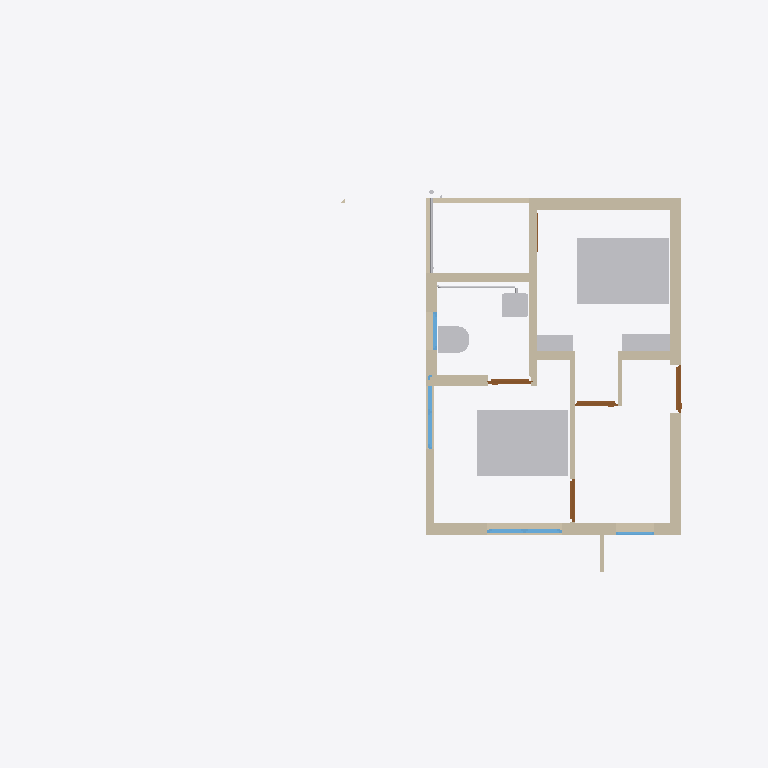
Plan cut of the same IFC building model at storey 'FF' (level 3.45 m, cut at 4.85 m), seen from above with north up, elements coloured by IFC class: 15 walls (beige), 8 other elements (light grey), 5 doors (brown), 4 windows (light blue). Cut surfaces are drawn darker.
Extent 14.9 m × 9.4 m × 7.3 m (x, y, z). Storeys (3): 00 at 0.00 m; GF at 0.15 m; FF at 3.45 m. Elements (136): 61 IfcWall, 18 IfcSlab, 13 IfcPipeSegment, 13 IfcWindow, 12 IfcFurniture, 9 IfcDoor, 4 IfcSanitaryTerminal, 3 IfcPipeFitting, 3 IfcStair.

HEADER;
FILE_DESCRIPTION(('ViewDefinition[DesignTransferView]'),'2;1');
FILE_NAME('Balan.ifc','2026-03-06T19:10:13+05:30',(''),(''),'IfcOpenShell 0.8.5-alpha260121','Bonsai 0.8.5-alpha260121-421d454','Nobody');
FILE_SCHEMA(('IFC4X3'));
ENDSEC;
DATA;
#1=IFCPROJECT('0fKeD_Ru58bOtK7U1uNlS3',$,'My Project',$,$,$,$,(#14,#26),#9);
#31=IFCSITE('01QslrvB9BRPsk6n6XR8aP',$,'My Site',$,$,#54,$,$,$,$,$,$,$,$);
#5966=IFCSITE('0qwiMYZ3f0vP4DqMJ3XU4j',$,'Plane',$,$,#5980,#5975,$,$,$,$,$,$,$);
#37=IFCBUILDING('1S6yHdu4b22vEqr_tDP6od',$,'My Building',$,$,#60,$,$,$,$,$,$);
#43=IFCBUILDINGSTOREY('046zvutq9CS8v$62$ctl50',$,'GF',$,$,#36154,$,$,$,$);
#4555=IFCBUILDINGSTOREY('3vMk7vERDCuQmsrnUb_7x1',$,'FF',$,$,#4576,$,$,$,$);
#5950=IFCBUILDINGSTOREY('0SAVTQ2zbEQvknbmS8cMhH',$,'00',$,$,#5965,$,$,$,$);
#27346=IFCFURNITURE('2Yhx_5bz1ClQE1TLuBVHUl',$,'Furniture',$,$,#37676,#27354,$,$);
#27372=IFCFURNITURE('3UwID5b8r39B1716gCE6qO',$,'Furniture',$,$,#37681,#27385,$,$);
#4704=IFCWALL('14XXtytrf0uhsKTiMJEUk0',$,'Wall',$,$,#38136,#4715,$,$);
#4518=IFCWALL('3Kc$ov29nBtexQrqfxnvvH',$,'Wall',$,$,#38196,#4529,$,$);
#4729=IFCWALL('2mcUZwO19C1PpPsXpA85u9',$,'Wall',$,$,#38375,#4740,$,$);
#5257=IFCWALL('1JwBry0jTFcu2OOrK$6IZ3',$,'Wall',$,$,#41028,#5268,$,$);
#4973=IFCWALL('2yk2Uj6vD6agwiJH5zQ5vn',$,'Wall',$,$,#41234,#4984,$,$);
#5408=IFCWALL('0eT78AP0PDcA89lMGqApKk',$,'Wall',$,$,#38231,#5419,$,$);
#5302=IFCWALL('3lIQztlw58Tee2Xxuo6CGG',$,'Wall',$,$,#38979,#5313,$,$);
#31177=IFCFURNITURE('3$CWg9don1Xx_J6SSgq_XP',$,'Furniture',$,$,#37711,#31186,$,$);
#27049=IFCSANITARYTERMINAL('1uTUCsZxHEavZN_8AkYt4q',$,'SanitaryTerminal',$,$,#37806,#27062,$,$);
#5547=IFCWALL('0$OUDePb9DUf5GMxal8iQo',$,'Wall',$,$,#41070,#5558,$,$);
#5466=IFCWALL('3F$hdEWdvDXv3RQCtd5lTu',$,'Wall',$,$,#38006,#5477,$,$);
#27028=IFCSANITARYTERMINAL('3aRng_nu5E2PS7kDtK3xJ3',$,'SanitaryTerminal',$,$,#37796,#27041,$,$);
#31192=IFCFURNITURE('3Ckw9Vu7j7xQE85uMuefZh',$,'Furniture',$,$,#37716,#31201,$,$);
#33781=IFCWALL('1SaIqyOWH21QlgtefkKgsb',$,'Wall',$,$,#38076,#33793,$,$);
#9701=IFCWALL('1uOSQwn7XBh8gVsL2Uo$4C',$,'Wall',$,$,#41366,#9712,$,$);
#41079=IFCWALL('1Fkqfltyr69wenVyiYJS85',$,'Wall',$,$,#41403,#41091,$,$);
#16232=IFCWINDOW('2VkCdZWaLFKv3cwo8bjMYN',$,'Window',$,$,#38276,#38479,$,$,$,$,$,$);
#33861=IFCWALL('0WJzI9nwnDWvlJBHTpGAX3',$,'Wall',$,$,#38071,#33872,$,$);
#35226=IFCWINDOW('0aURektK131A5I34h9kpz7',$,'Window',$,$,#38423,#38449,$,$,$,$,$,$);
#10574=IFCDOOR('2zRZOlWff79vT6UqNynHsZ',$,'Door',$,$,#38141,#10609,$,2.09999990463257,0.899999976158142,$,$,$);
#28191=IFCPIPESEGMENT('3AeHlFwDz1eObGxLODQdFd',$,'PipeSegment',$,$,#37751,#28227,$,$);
#10698=IFCDOOR('0gvibzYUz4Pw1RWgzmiyue',$,'Door',$,$,#41038,#27122,$,2.09999990463257,0.899999976158142,$,$,$);
#10474=IFCDOOR('1_$LJx1wv9Suz6M2fmMOAk',$,'Door',$,$,#38001,#10483,$,2.09999990463257,0.899999976158142,$,$,$);
#10772=IFCDOOR('1tdakyzHX5TA0hOE1zYylx',$,'Door',$,$,#38011,#10780,$,2.09999990463257,0.899999976158142,$,$,$);
#9337=IFCWALL('2mgmtit4j4IQaZH0DwgL1W',$,'Wall',$,$,#37976,#9348,$,$);
#30949=IFCWINDOW('1b9sc1pzL1L9_Lxw0br_Wq',$,'Window',$,$,#38266,#30957,$,$,$,$,$,$);
#19958=IFCWALL('0eI6rUCYH4_wXGVWA_13v5',$,'Wall',$,$,#38036,#19969,$,$);
#29334=IFCPIPEFITTING('0QwZJYHmb1D9zLCazqdCW0',$,'PipeFitting',$,$,#37731,#29346,$,$);
#16274=IFCWINDOW('389cIDi$b47OaZyIgNahBy',$,'Window',$,$,#38241,#31922,$,$,$,$,$,$);
#15979=IFCDOOR('2fsiIZyZLBtRyMcX61apDF',$,'Door',$,$,#38226,#33064,$,2.09999990463257,0.899999976158142,$,$,$);
ENDSEC;
